Run: headless pygame with SDL's dummy video driver; simulated clock (each Clock.tick advances the game by its frame time, no real sleeping); random seed 0; keys injected as events and as key.get_pressed() state; no mouse input.
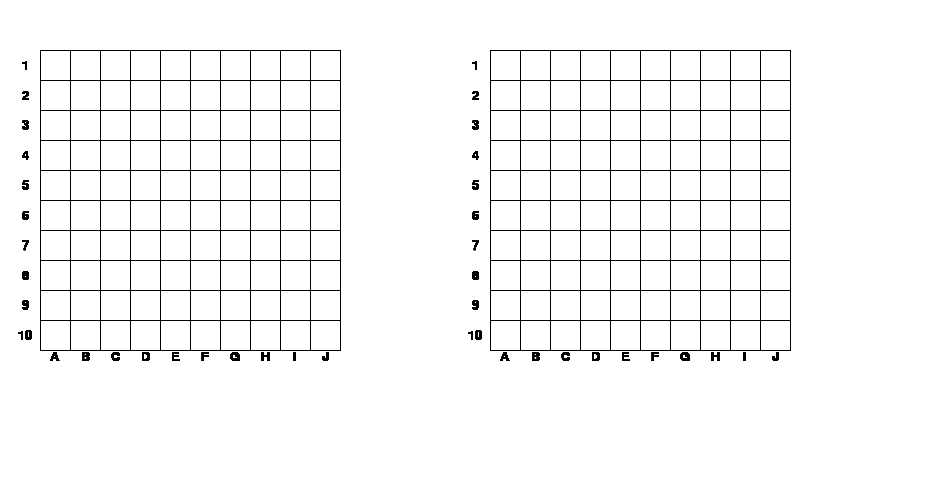
Frame 1 of 4 · flips 1–60 · no input
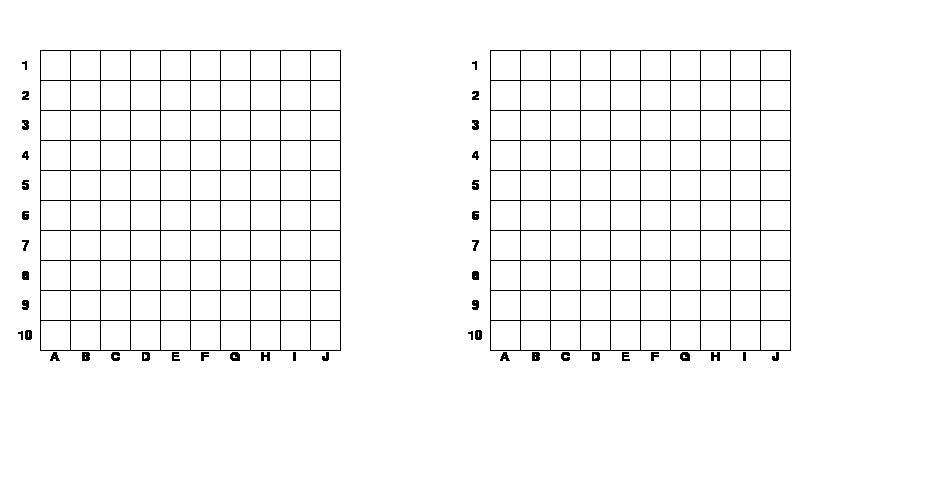
Frame 2 of 4 · flips 61–180 · tapped SPACE, RETURN · held RIGHT (→), D
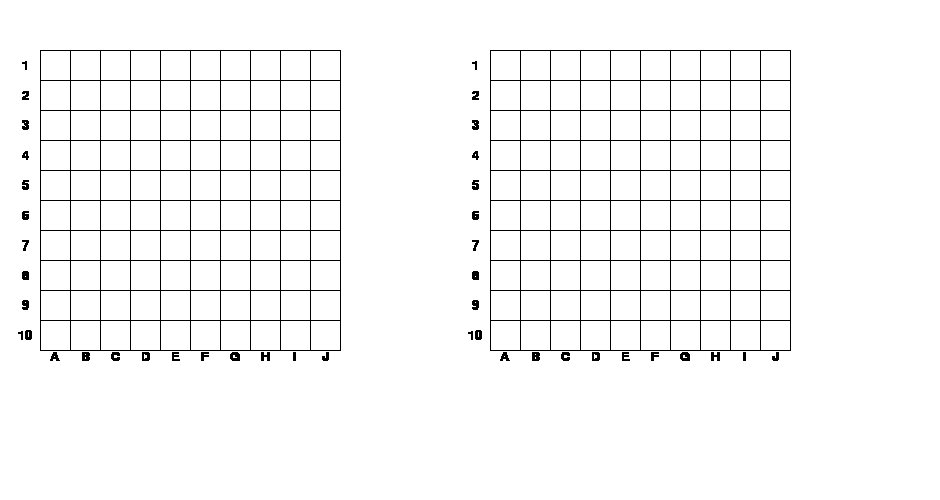
Frame 3 of 4 · flips 181–300 · held DOWN (↓), S
Frame 4 of 4 · flips 301–420 · held LEFT (←), A, UP (↑), W · screen unchanged from frame 3, image omitted

The pygame program that drew these frames:

import pygame
import random

WHITE = (255, 255, 255)
BLACK = (0, 0, 0)

block_size = 30
left_margin = 40
upper_margin = 50

size = (left_margin + 30 * block_size, upper_margin + 15 * block_size)

pygame.init()

screen = pygame.display.set_mode(size)
pygame.display.set_caption("Okręgi")

font_size = int(block_size/1.5)
font = pygame.font.SysFont('notosans', font_size)

class ShipsOnGrid:
    def __init__(self):
        self.available_blocks = set((a, b) for a in range(1, 11) for b in range(1, 11))
        self.ships_set = set()

    def create_start_block(self, available_blocks):
        x_or_y = random.randint(0, 1)
        str_rev = random.choice((-1, 1))
        x, y = random.choice(tuple(available_blocks))
        return x, y, x_or_y, str_rev

    def create_ship(self, number_of_blocks, avaibable_blocks):
        ship_coordinates = []
        x, y, x_or_y, str_rev = self.create_start_block(avaibable_blocks)
        for _ in range(number_of_blocks):
            ship_coordinates.append((x, y))
            if not x_or_y:
                str_rev, x = self.add_block_to_ship(x, str_rev, x_or_y, ship_coordinates)
            else:
                str_rev, y = self.add_block_to_ship(y, str_rev, x_or_y, ship_coordinates)
        if self.if_ship_valid(ship_coordinates):
            return ship_coordinates
        return self.create_ship(number_of_blocks, avaibable_blocks)

    def add_block_to_ship(self, coor, str_rev, x_or_y, ship_coordinates):

        if(coor <= 1 and str_rev == -1) or (coor >= 10 and str_rev == 1):
            str_rev *= -1
            return str_rev, ship_coordinates[0][x_or_y] + str_rev
        else:
            return str_rev, ship_coordinates[-1][x_or_y] + str_rev


    def is_ship_valid(self, new_ship):
        ship = set(new_ship)
        return ship.issubset(self.available_blocks)



def draw_grid():
    letters = ['A', 'B', 'C', 'D', 'E', 'F', 'G', 'H', 'I', 'J']

    for i in range(11):

        #Hor grid1
        pygame.draw.line(screen, BLACK, (left_margin, upper_margin+i*block_size),
                         (left_margin+10*block_size,upper_margin+i*block_size), 1)
        #Vert grid1
        pygame.draw.line(screen, BLACK, (left_margin+i*block_size, upper_margin),
                         (left_margin+i*block_size, upper_margin+10*block_size), 1)
        # Hor grid2
        pygame.draw.line(screen, BLACK, (left_margin+15*block_size, upper_margin + i * block_size),
                         (left_margin + 25 * block_size, upper_margin + i * block_size), 1)
        # Vert grid2
        pygame.draw.line(screen, BLACK, (left_margin + i * block_size+15*block_size, upper_margin),
                         (left_margin + i * block_size+15*block_size, upper_margin + 10 * block_size), 1)

        if i < 10:
            num_vert = font.render(str(i+1), True, BLACK)
            letters_hor = font.render(letters[i], True, BLACK)

            num_vert_width = num_vert.get_width()
            num_vert_height = num_vert.get_height()
            letters_hor_width = letters_hor.get_width()

            #Vert num grid1
            screen.blit(num_vert, (left_margin - (block_size//2+num_vert_width//2),
                                   upper_margin + i*block_size + (block_size//2 - num_vert_height//2)))
            #Hor letters grid1
            screen.blit(letters_hor, (left_margin + i*block_size + (block_size//2 - letters_hor_width//2),
                                      upper_margin + 10 * block_size))

            # Vert num grid2
            screen.blit(num_vert, (left_margin - (block_size // 2 + num_vert_width // 2) + 15 * block_size,
                                   upper_margin + i * block_size + (block_size // 2 - num_vert_height // 2)))
            # Hor letters grid2
            screen.blit(letters_hor, (left_margin + i * block_size + (block_size // 2 - letters_hor_width // 2) + 15 * block_size,
                                      upper_margin + 10 * block_size))

def main():
    game_over = False
    screen.fill(WHITE)
    while not game_over:
        for event in pygame.event.get():
            if event.type == pygame.QUIT:
                game_over = True
        draw_grid()
        pygame.display.update()

main()
pygame.quit()
